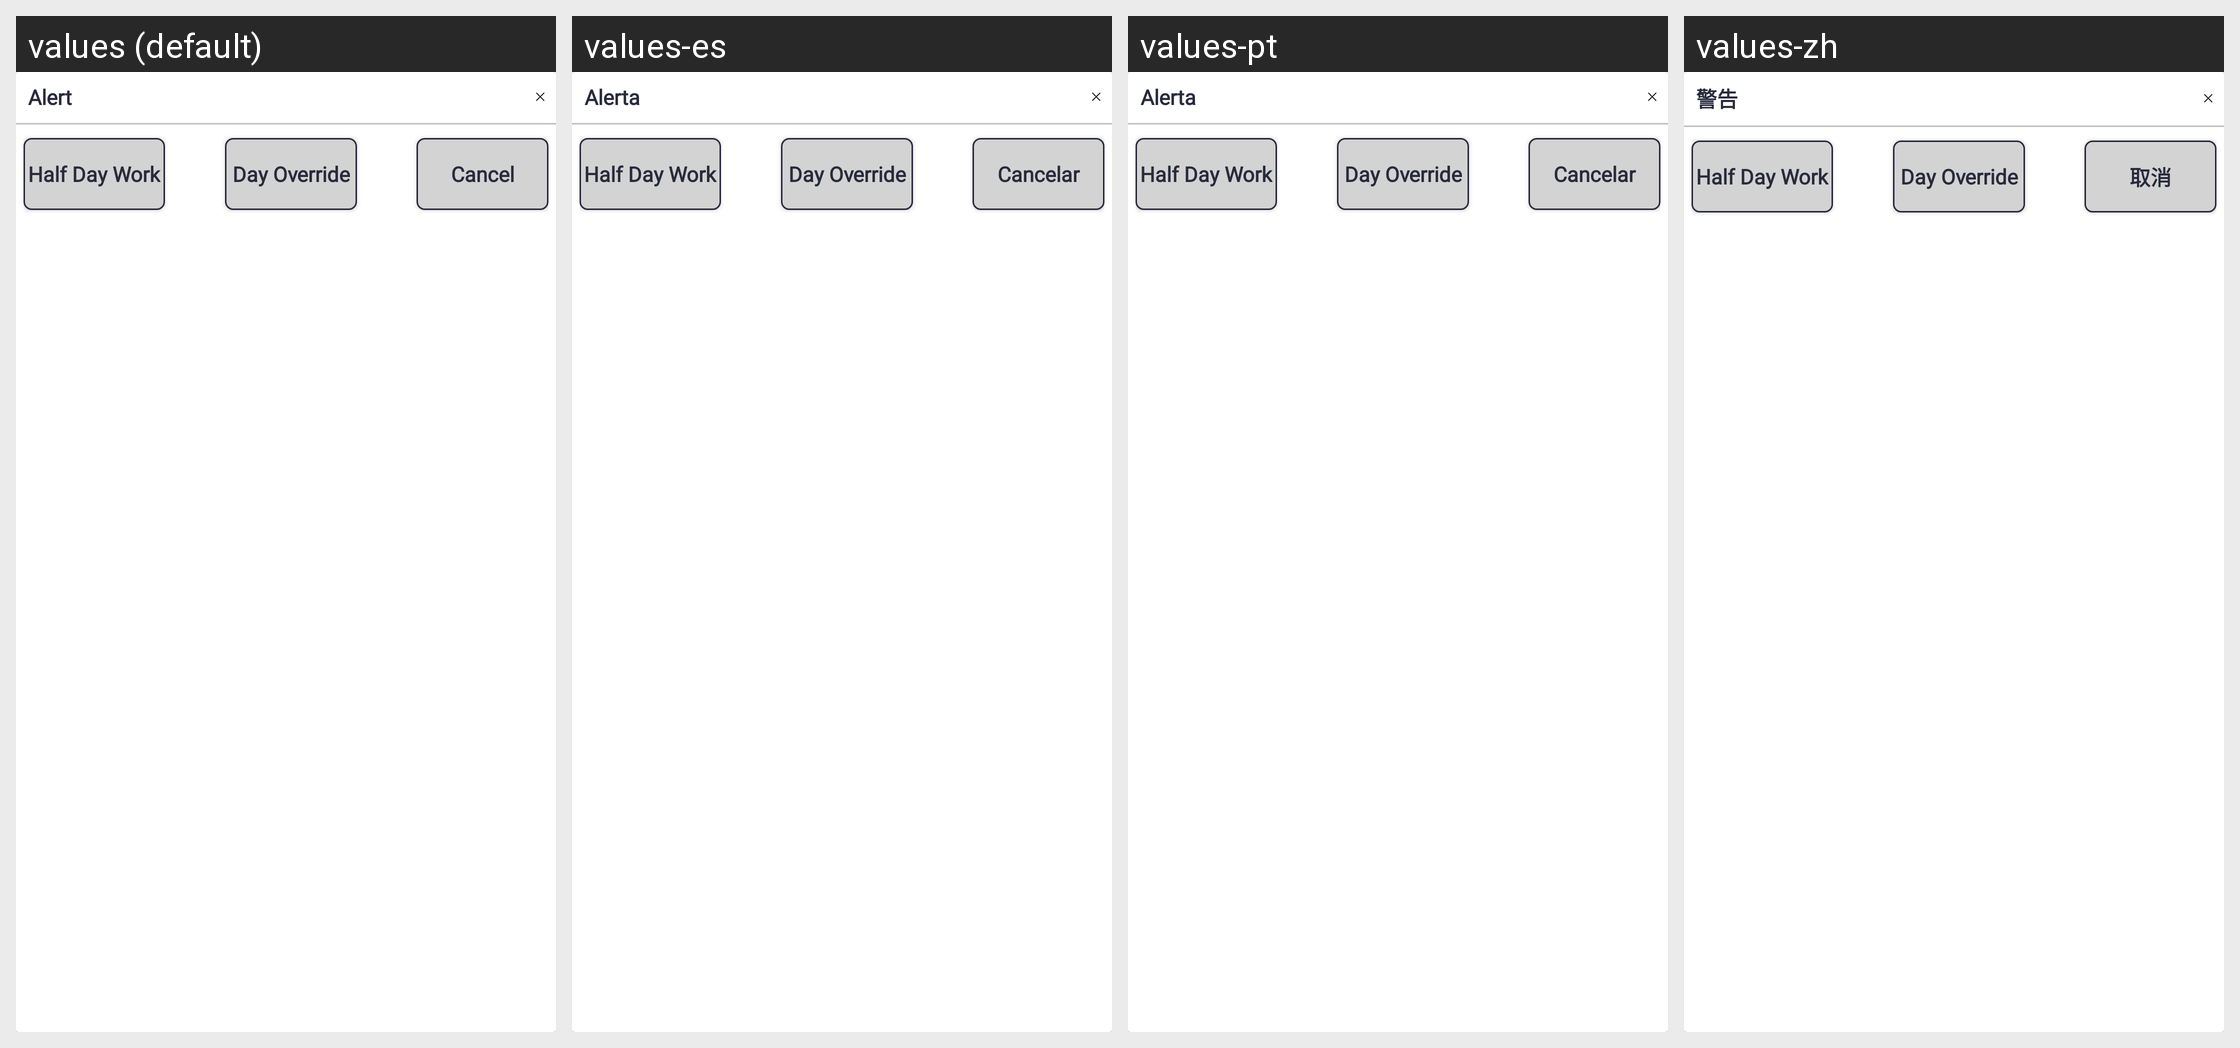

The same Android screen rendered under several of its app's locales, left to right. List the strings drawn on it with the default value and each locale's translation.
Android screen res/layout/popup_override.xml rendered under 4 locales, left to right: values (default), values-es, values-pt, values-zh. Device: Nexus 5 (rendered at 1080×1920; each locale shown at half size, 540×960, under a caption strip naming it); theme Theme.SANCLM.
Other locales in the repository, not shown: values-ar, values-fr, values-my, values-ru, values-th, values-vi.
Strings drawn on this screen, with the default value and each locale's value (text and hints the layout hard-codes, and strings that could not be matched under every locale, appear in the picture but are not listed):

alert
  values: Alert
  values-es: Alerta
  values-pt: Alerta
  values-zh: 警告

cancel
  values: Cancel
  values-es: Cancelar
  values-pt: Cancelar
  values-zh: 取消
